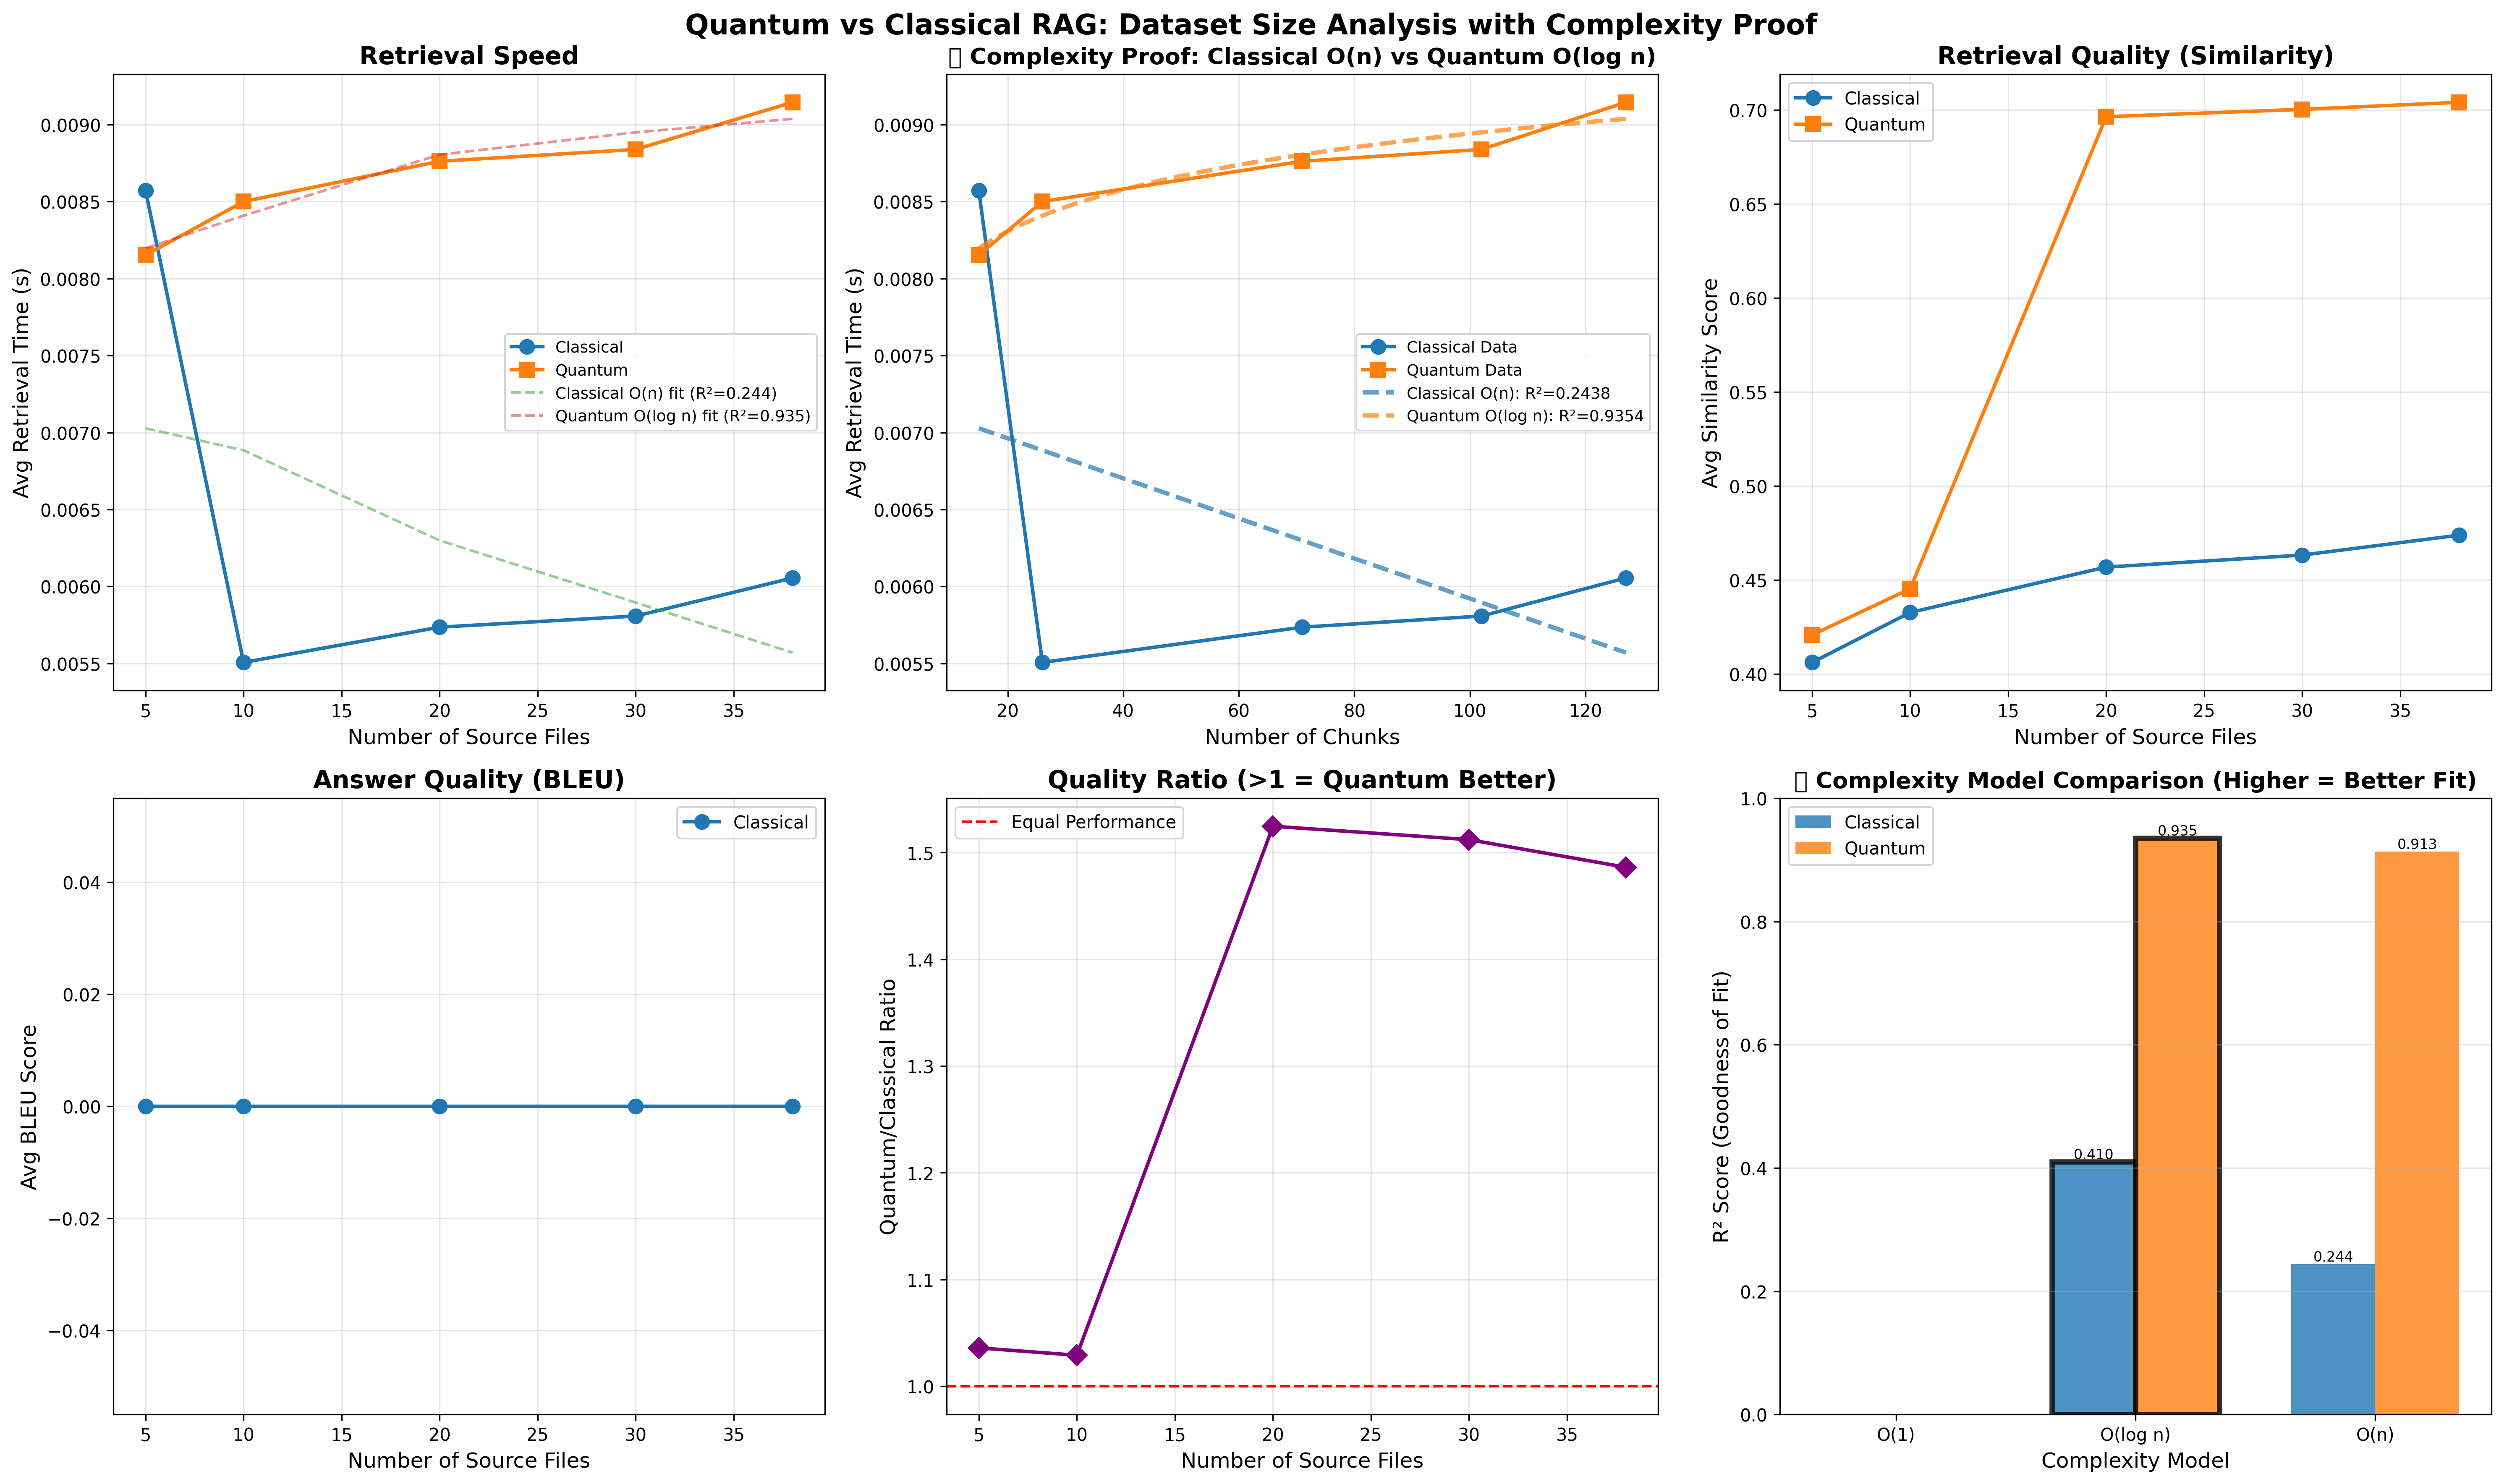

Source data for this figure (header and first rows):
dataset_size, num_chunks, classical_retrieval_time, classical_similarity, classical_bleu, quantum_retrieval_time, quantum_similarity, quantum_bleu, quantum_advantage_similarity, quantum_advantage_bleu
5, 15, 0.008571, 0.4061, 0.0, 0.008153, 0.4207, 0.0, 0.01464, 0.0
10, 26, 0.005506, 0.4326, 0.0, 0.0085, 0.4453, 0.0, 0.01261, 0.0
20, 71, 0.005736, 0.4568, 0.0, 0.008762, 0.6964, 0.0, 0.2396, 0.0
30, 102, 0.005808, 0.4632, 0.0, 0.008839, 0.7003, 0.0, 0.2371, 0.0
38, 127, 0.006055, 0.4738, 0.0, 0.009145, 0.7041, 0.0, 0.2303, 0.0
